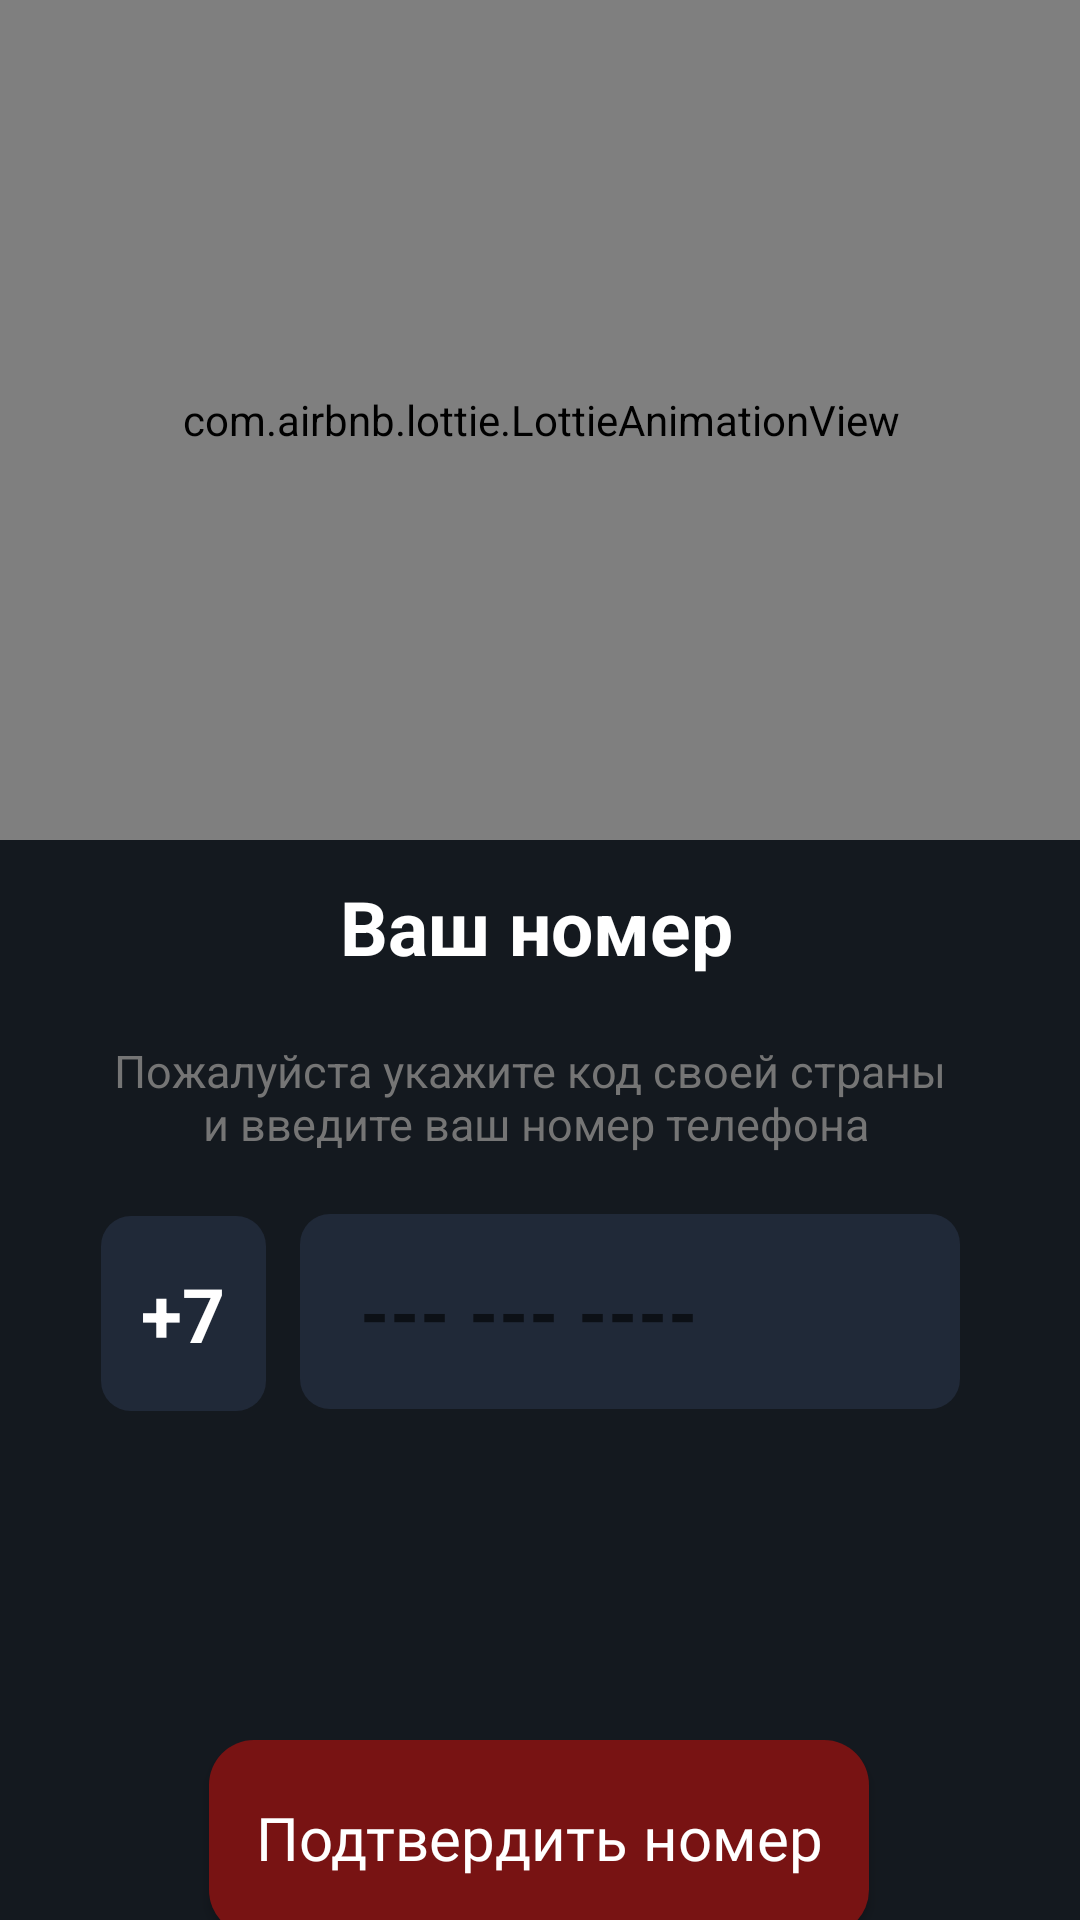

Reconstruct the res/layout file that produces this screen, plus the resources it refers to.
<!-- AndroidManifest.xml: application theme Theme.Yagodda -->
<!-- res/layout/activity_sign_up2.xml -->
<?xml version="1.0" encoding="utf-8"?>
<androidx.constraintlayout.widget.ConstraintLayout xmlns:android="http://schemas.android.com/apk/res/android"
    xmlns:app="http://schemas.android.com/apk/res-auto"
    xmlns:tools="http://schemas.android.com/tools"
    android:layout_width="match_parent"
    android:layout_height="match_parent"
    android:background="@color/primary"
    tools:context=".SignUpActivity2">

    <com.airbnb.lottie.LottieAnimationView
        android:id="@+id/login"
        android:layout_width="413dp"
        android:layout_height="280dp"
        android:background="@color/primary"
        app:layout_constraintEnd_toEndOf="parent"
        app:layout_constraintStart_toStartOf="parent"
        app:lottie_autoPlay="true"
        app:lottie_loop="true"
        app:layout_constraintTop_toTopOf="parent"
        app:lottie_rawRes="@raw/phone" />


    <TextView
        android:id="@+id/textView11"
        android:layout_width="wrap_content"
        android:layout_height="wrap_content"
        android:layout_marginStart="156dp"
        android:layout_marginTop="12dp"
        android:layout_marginEnd="156dp"
        android:text="@string/your_phone"
        android:textColor="@color/white"
        android:textSize="25sp"
        android:textStyle="bold"
        app:layout_constraintBottom_toTopOf="@+id/textView10"
        app:layout_constraintEnd_toEndOf="parent"
        app:layout_constraintHorizontal_bias="0.517"
        app:layout_constraintStart_toStartOf="parent"
        app:layout_constraintTop_toBottomOf="@+id/login" />

    <TextView
        android:id="@+id/textView10"
        android:layout_width="wrap_content"
        android:layout_height="wrap_content"
        android:layout_marginStart="90dp"
        android:layout_marginTop="21dp"
        android:layout_marginEnd="90dp"
        android:layout_marginBottom="20dp"
        android:gravity="center"
        android:text="@string/please_confirm_your_county_code_nand_enter_your_phone_number"
        android:textColor="@color/secondary_text"
        android:textSize="15dp"
        app:layout_constraintBottom_toTopOf="@+id/inputMobile"
        app:layout_constraintEnd_toEndOf="parent"
        app:layout_constraintHorizontal_bias="0.533"
        app:layout_constraintStart_toStartOf="parent"
        app:layout_constraintTop_toBottomOf="@+id/textView11" />

    <EditText
        android:id="@+id/inputMobile"
        android:layout_width="match_parent"
        android:layout_height="65dp"
        android:layout_marginStart="100dp"
        android:layout_marginEnd="40dp"
        android:background="@drawable/edit_text_bg"
        android:hint="@string/phoneline_hint"
        android:imeOptions="actionDone"
        android:importantForAutofill="no"
        android:inputType="phone"
        android:paddingVertical="10dp"
        android:paddingStart="20dp"
        android:paddingBottom="30sp"
        android:textColor="@color/white"
        android:textSize="25sp"
        android:textStyle="bold"
        app:layout_constraintBottom_toBottomOf="parent"
        app:layout_constraintEnd_toEndOf="parent"
        app:layout_constraintHorizontal_bias="0.0"
        app:layout_constraintStart_toStartOf="parent"
        app:layout_constraintTop_toBottomOf="@+id/textView11"
        app:layout_constraintVertical_bias="0.0"
        tools:ignore="RtlSymmetry" />

    <TextView
        android:id="@+id/toSignIn"
        android:layout_width="wrap_content"
        android:layout_height="wrap_content"
        android:layout_marginTop="30dp"
        android:layout_marginBottom="35dp"
        android:gravity="center_vertical"
        android:text="@string/have_account"
        android:textColor="@color/primary_red"
        android:textSize="16sp"
        android:textStyle="normal"
        app:layout_constraintBottom_toBottomOf="parent"
        app:layout_constraintEnd_toEndOf="parent"
        app:layout_constraintStart_toStartOf="parent"
        app:layout_constraintTop_toBottomOf="@+id/btnSignUp" />

    <ProgressBar
        android:id="@+id/progressBar"
        android:layout_width="40dp"
        android:layout_height="40dp"
        android:visibility="gone"
        app:layout_constraintBottom_toBottomOf="@+id/btnSignUp"
        app:layout_constraintEnd_toEndOf="@+id/btnSignUp"
        app:layout_constraintStart_toStartOf="@+id/btnSignUp"
        app:layout_constraintTop_toTopOf="@+id/btnSignUp" />

    <Button
        android:id="@+id/btnSignUp"
        android:layout_width="220dp"
        android:layout_height="65dp"
        android:layout_marginTop="155dp"
        android:layout_marginBottom="40dp"
        android:background="@drawable/btn_bg"
        android:fontFamily="@font/fredoka_medium"
        android:text="@string/verify_number"
        android:textAllCaps="false"
        android:textColor="@color/white"
        android:textSize="20sp"
        app:layout_constraintBottom_toBottomOf="parent"
        app:layout_constraintEnd_toEndOf="parent"
        app:layout_constraintHorizontal_bias="0.497"
        app:layout_constraintStart_toStartOf="parent"
        app:layout_constraintTop_toBottomOf="@+id/inputMobile" />

    <EditText
        android:layout_width="55dp"
        android:layout_height="65dp"
        android:layout_marginTop="1dp"
        android:layout_marginEnd="10dp"
        android:background="@drawable/edit_text_bg"
        android:gravity="center"
        android:hint="@string/country_code"
        android:imeOptions="actionNext"
        android:maxLength="0"
        android:maxLines="2"
        android:textColor="@color/white"
        android:textColorHint="@color/white"
        android:textSize="25sp"
        android:textStyle="bold"
        app:layout_constraintBottom_toBottomOf="@+id/inputMobile"
        app:layout_constraintEnd_toStartOf="@+id/inputMobile"
        app:layout_constraintHorizontal_bias="0.96"
        app:layout_constraintStart_toStartOf="parent"
        app:layout_constraintTop_toTopOf="@+id/inputMobile" />

</androidx.constraintlayout.widget.ConstraintLayout>
<!-- resources referenced by this layout -->
<resources>
  <color name="primary">#14191f</color>
  <color name="primary_red">#781313</color>
  <color name="secondary_text">#757575</color>
  <color name="white">#FFFFFF</color>
  <!-- drawable btn_bg (drawable) -->
  <?xml version="1.0" encoding="utf-8"?>
  <shape xmlns:android="http://schemas.android.com/apk/res/android" android:shape="rectangle">
  
      <solid android:color="@color/primary_red"/>
      <corners android:radius="15dp"/>
  </shape>
  <!-- drawable edit_text_bg (drawable) -->
  <?xml version="1.0" encoding="utf-8"?>
  <shape xmlns:android="http://schemas.android.com/apk/res/android" android:shape="rectangle">
      <corners android:radius="10sp"/>
      <solid android:color="#202938"/>
  
  </shape>
  <string name="country_code">+7</string>
  <string name="have_account"><u>У меня уже есть аккаунт</u></string>
  <string name="phoneline_hint">--- --- ----</string>
  <string name="please_confirm_your_county_code_nand_enter_your_phone_number">Пожалуйста укажите код своей страны\n и введите ваш номер телефона</string>
  <string name="verify_number">Подтвердить номер</string>
  <string name="your_phone">Ваш номер</string>
  <style name="Theme.Yagodda" parent="Theme.AppCompat.Light.NoActionBar">
          <item name="colorPrimary">@color/primary</item>
          
          <item name="android:navigationBarColor">@color/primary</item>
          <item name="android:statusBarColor">@color/primary</item>
      </style>
</resources>
